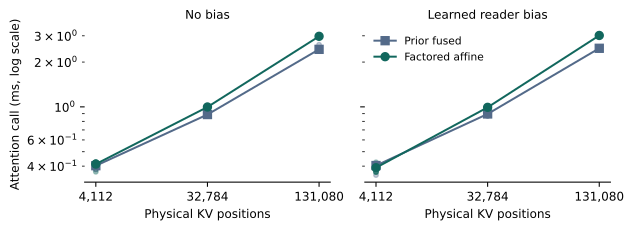

The data file committed next to this chart (first rows):
physical_length, mask, operator, calls, median_ms, max_extra_bytes
4112, plain, fused, 32, 0.4027, 314442
32784, plain, fused, 32, 0.8883, 2183268
131080, plain, fused, 32, 2.434, 8831044
4112, plain, factored, 32, 0.413, 314442
32784, plain, factored, 32, 0.9979, 2183268
131080, plain, factored, 32, 2.978, 8831044
4112, reader, fused, 32, 0.4037, 314438
32784, reader, fused, 32, 0.8964, 2183264
131080, reader, fused, 32, 2.474, 8831040
4112, reader, factored, 32, 0.3904, 314438
32784, reader, factored, 32, 0.9929, 2183264
131080, reader, factored, 32, 3.016, 8831040
